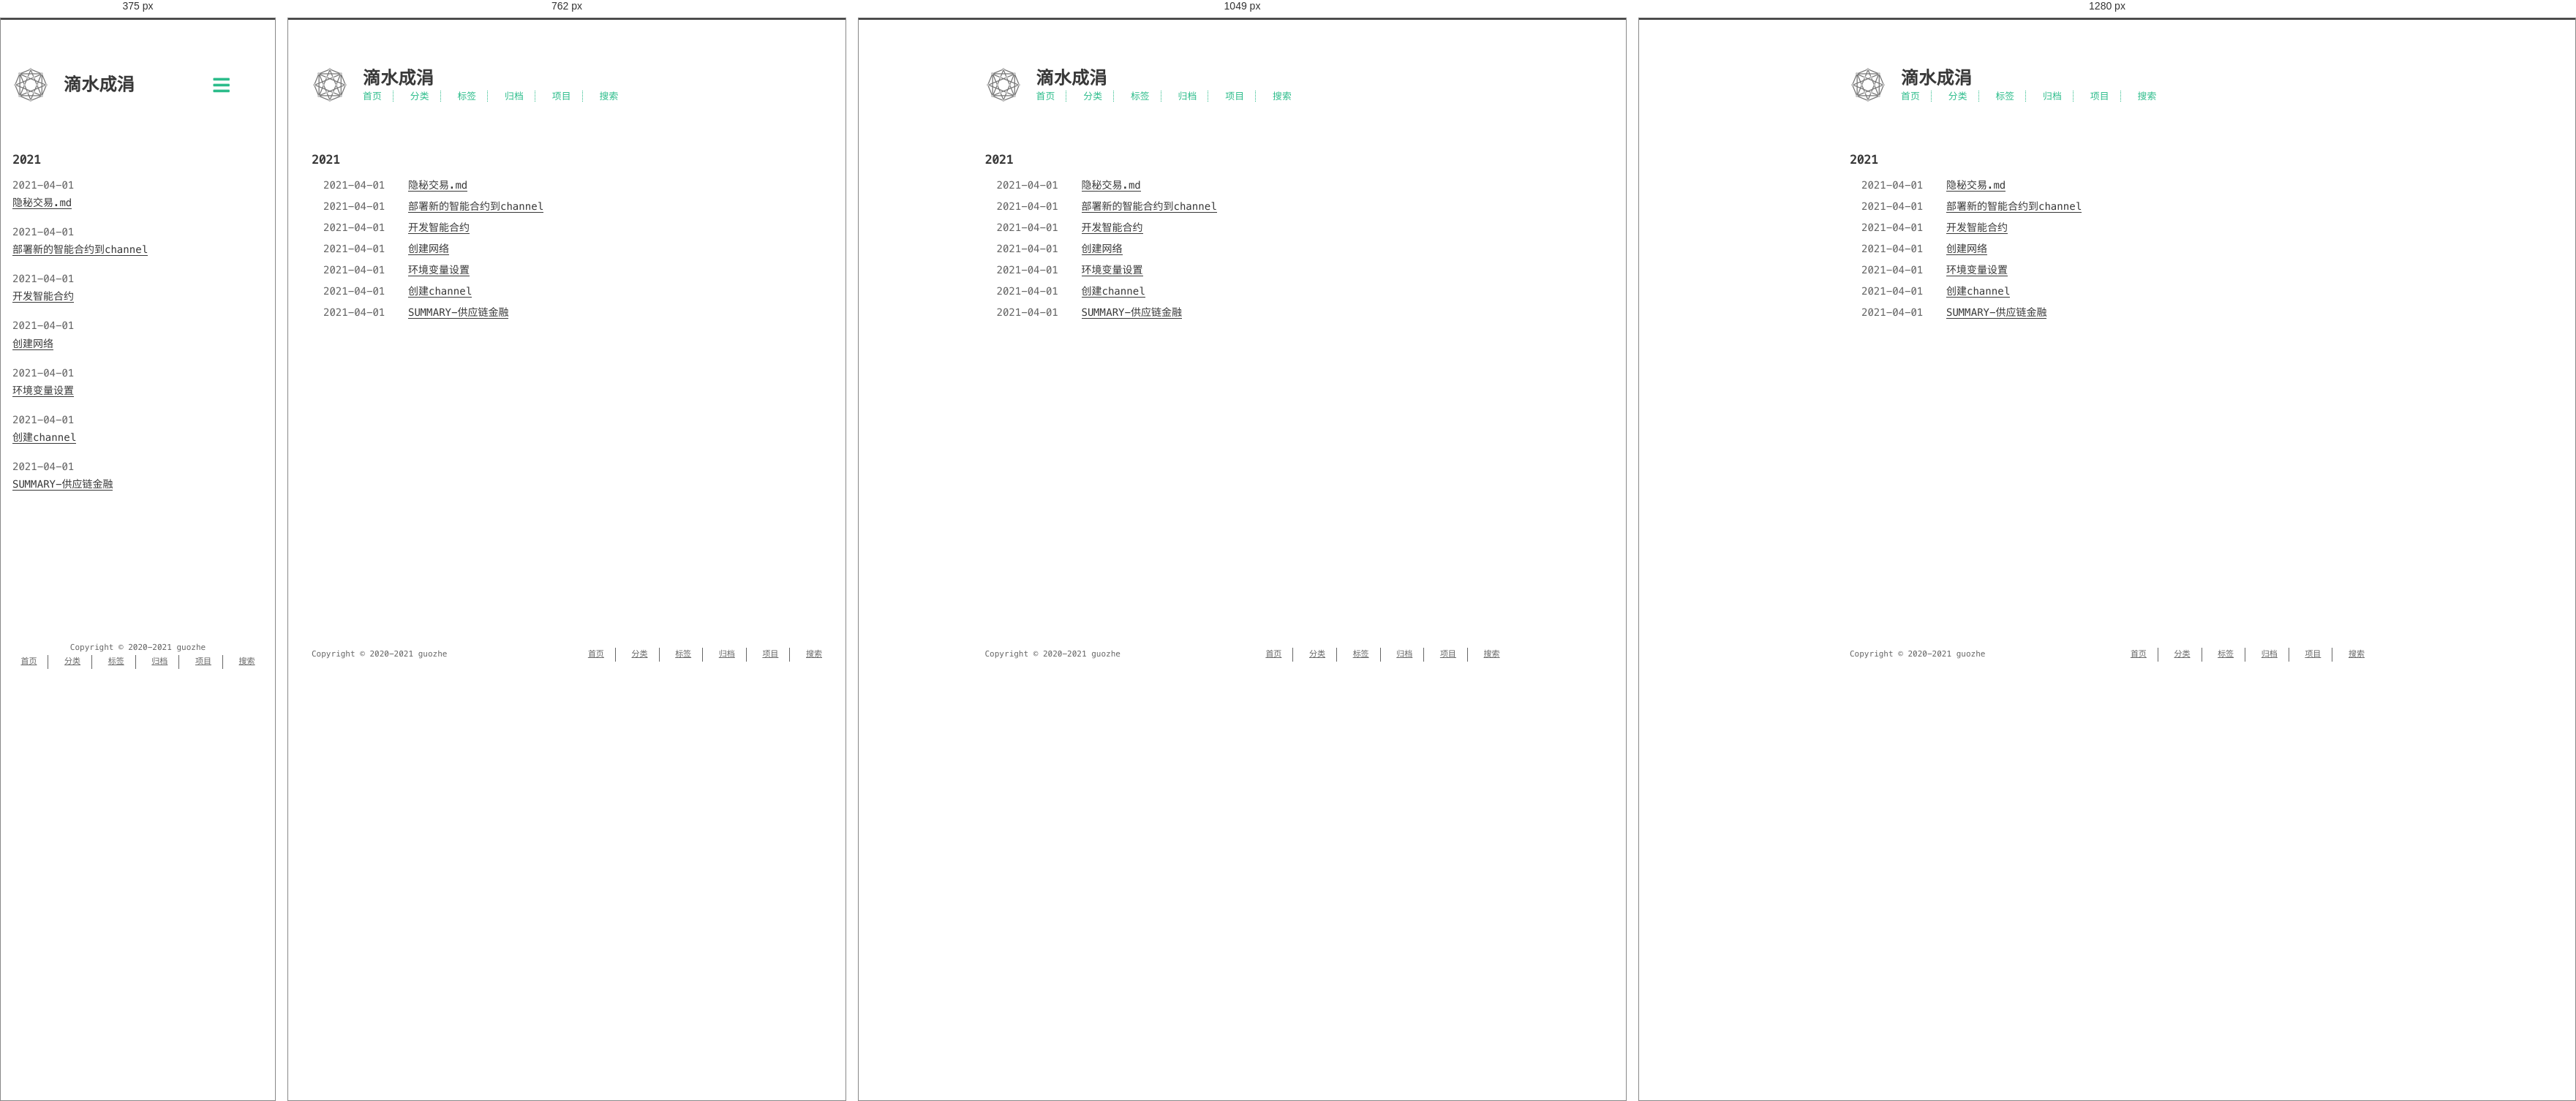
Rendered at 375 px, 762 px, 1049 px and 1280 px, left to right.

<!-- file: index.html -->
<!DOCTYPE html>
<html lang=zh>
<head>
    <!-- so meta -->
    <meta charset="utf-8">
    <meta http-equiv="X-UA-Compatible" content="IE=edge">
    <meta name="HandheldFriendly" content="True">
    <meta name="viewport" content="width=device-width, initial-scale=1, maximum-scale=1" />
    <meta property="og:type" content="website">
<meta property="og:title" content="滴水成涓">
<meta property="og:url" content="https://guozhe001.github.io/tags/%E4%BE%9B%E5%BA%94%E9%93%BE%E9%87%91%E8%9E%8D/index.html">
<meta property="og:site_name" content="滴水成涓">
<meta property="og:locale" content="zh_CN">
<meta property="article:author" content="guozhe">
<meta name="twitter:card" content="summary">
    
    
      
        
          <link rel="shortcut icon" href="/images/favicon.ico">
        
      
      
        
          <link rel="icon" type="image/png" href="/images/favicon-192x192.png" sizes="192x192">
        
      
      
        
          <link rel="apple-touch-icon" sizes="180x180" href="/images/apple-touch-icon.png">
        
      
    
    <!-- title -->
    <title>标签: 供应链金融</title>
    <!-- styles -->
    
<link rel="stylesheet" href="/css/style.css">

    <!-- persian styles -->
    
      
<link rel="stylesheet" href="/css/rtl.css">

    
    <!-- rss -->
    
    
<meta name="generator" content="Hexo 5.4.0"><link rel="alternate" href="/atom.xml" title="滴水成涓" type="application/atom+xml">
</head>

<body class="max-width mx-auto px3 ltr">
    
    <div class="content index py4">
        
          <header id="header">
  <a href="/">
  
    
      <div id="logo" style="background-image: url(/images/favicon.gif);"></div>
    
  
    <div id="title">
      <h1>滴水成涓</h1>
    </div>
  </a>
  <div id="nav">
    <ul>
      <li class="icon">
        <a href="#"><i class="fas fa-bars fa-2x"></i></a>
      </li>
       
        <li><a href="/">首页</a></li>
       
        <li><a href="/categories/">分类</a></li>
       
        <li><a href="/tags/">标签</a></li>
       
        <li><a href="/archives/">归档</a></li>
       
        <li><a target="_blank" rel="noopener" href="https://github.com/guozhe001">项目</a></li>
       
        <li><a href="/search/">搜索</a></li>
      
    </ul>
  </div>
</header>

        
        <div id="archive">
  <ul class="post-list">
    
    
    
    
      
      
      
      
        <h2>2021</h2>
      
      <li class="post-item">
        
    <div class="meta">
      
        
          <time datetime="2021-04-01T14:46:27.216Z" itemprop="datePublished">2021-04-01</time>
        
      
    </div>


        <span>
    
        <a class="" href="/2021/04/01/blockchain/fabric/%E9%80%9A%E8%BF%87%E4%BE%9B%E5%BA%94%E9%93%BE%E9%87%91%E8%9E%8D%E7%BB%83%E4%B9%A0Fabric/%E9%9A%90%E7%A7%98%E4%BA%A4%E6%98%93/">隐秘交易.md</a>
    


</span>
      </li>
    
      
      
      
      
      <li class="post-item">
        
    <div class="meta">
      
        
          <time datetime="2021-04-01T14:46:27.213Z" itemprop="datePublished">2021-04-01</time>
        
      
    </div>


        <span>
    
        <a class="" href="/2021/04/01/blockchain/fabric/%E9%80%9A%E8%BF%87%E4%BE%9B%E5%BA%94%E9%93%BE%E9%87%91%E8%9E%8D%E7%BB%83%E4%B9%A0Fabric/%E9%83%A8%E7%BD%B2%E6%99%BA%E8%83%BD%E5%90%88%E7%BA%A6%E5%88%B0channel/">部署新的智能合约到channel</a>
    


</span>
      </li>
    
      
      
      
      
      <li class="post-item">
        
    <div class="meta">
      
        
          <time datetime="2021-04-01T14:46:27.212Z" itemprop="datePublished">2021-04-01</time>
        
      
    </div>


        <span>
    
        <a class="" href="/2021/04/01/blockchain/fabric/%E9%80%9A%E8%BF%87%E4%BE%9B%E5%BA%94%E9%93%BE%E9%87%91%E8%9E%8D%E7%BB%83%E4%B9%A0Fabric/%E5%BC%80%E5%8F%91%E6%99%BA%E8%83%BD%E5%90%88%E7%BA%A6/">开发智能合约</a>
    


</span>
      </li>
    
      
      
      
      
      <li class="post-item">
        
    <div class="meta">
      
        
          <time datetime="2021-04-01T14:46:27.212Z" itemprop="datePublished">2021-04-01</time>
        
      
    </div>


        <span>
    
        <a class="" href="/2021/04/01/blockchain/fabric/%E9%80%9A%E8%BF%87%E4%BE%9B%E5%BA%94%E9%93%BE%E9%87%91%E8%9E%8D%E7%BB%83%E4%B9%A0Fabric/%E5%88%9B%E5%BB%BA%E7%BD%91%E7%BB%9C/">创建网络</a>
    


</span>
      </li>
    
      
      
      
      
      <li class="post-item">
        
    <div class="meta">
      
        
          <time datetime="2021-04-01T14:46:27.212Z" itemprop="datePublished">2021-04-01</time>
        
      
    </div>


        <span>
    
        <a class="" href="/2021/04/01/blockchain/fabric/%E9%80%9A%E8%BF%87%E4%BE%9B%E5%BA%94%E9%93%BE%E9%87%91%E8%9E%8D%E7%BB%83%E4%B9%A0Fabric/%E8%AE%BE%E7%BD%AE%E7%8E%AF%E5%A2%83%E5%8F%98%E9%87%8F/">环境变量设置</a>
    


</span>
      </li>
    
      
      
      
      
      <li class="post-item">
        
    <div class="meta">
      
        
          <time datetime="2021-04-01T14:46:27.211Z" itemprop="datePublished">2021-04-01</time>
        
      
    </div>


        <span>
    
        <a class="" href="/2021/04/01/blockchain/fabric/%E9%80%9A%E8%BF%87%E4%BE%9B%E5%BA%94%E9%93%BE%E9%87%91%E8%9E%8D%E7%BB%83%E4%B9%A0Fabric/%E5%88%9B%E5%BB%BAchannel/">创建channel</a>
    


</span>
      </li>
    
      
      
      
      
      <li class="post-item">
        
    <div class="meta">
      
        
          <time datetime="2021-04-01T14:46:27.210Z" itemprop="datePublished">2021-04-01</time>
        
      
    </div>


        <span>
    
        <a class="" href="/2021/04/01/blockchain/fabric/%E9%80%9A%E8%BF%87%E4%BE%9B%E5%BA%94%E9%93%BE%E9%87%91%E8%9E%8D%E7%BB%83%E4%B9%A0Fabric/summary/">SUMMARY-供应链金融</a>
    


</span>
      </li>
    
  </ul>
  

</div>

        
        <footer id="footer">
  <div class="footer-left">
    Copyright &copy;
    
    
    2020-2021
    guozhe
  </div>
  <div class="footer-right">
    <nav>
      <ul>
         
          <li><a href="/">首页</a></li>
         
          <li><a href="/categories/">分类</a></li>
         
          <li><a href="/tags/">标签</a></li>
         
          <li><a href="/archives/">归档</a></li>
         
          <li><a target="_blank" rel="noopener" href="https://github.com/guozhe001">项目</a></li>
         
          <li><a href="/search/">搜索</a></li>
        
      </ul>
    </nav>
  </div>
</footer>

    </div>
    <!-- styles -->

<link rel="stylesheet" href="/lib/font-awesome/css/all.min.css">


<link rel="stylesheet" href="/lib/justified-gallery/css/justifiedGallery.min.css">


    <!-- jquery -->

<script src="/lib/jquery/jquery.min.js"></script>


<script src="/lib/justified-gallery/js/jquery.justifiedGallery.min.js"></script>

<!-- clipboard -->


<script src="/js/main.js"></script>

<!-- search -->

<!-- Google Analytics -->

<!-- Baidu Analytics -->

<!-- Cloudflare Analytics -->

<!-- Umami Analytics -->

<!-- Disqus Comments -->


</body>
</html>


/* @media block from style.css */
@media (min-width: 540px) {
  .image-wrap {
    flex-direction: row;
    margin-bottom: 2rem;
  }
  .image-wrap .image-block {
    flex: 1 0 35%;
    margin-right: 2rem;
  }
  .image-wrap p {
    flex: 1 0 65%;
  }
}

/* @media block from style.css */
@media (max-width: 480px) {
  .px3 {
    padding-right: 1rem;
    padding-left: 1rem;
  }
  .my4 {
    margin-top: 2rem;
    margin-bottom: 2rem;
  }
}

/* @media block from style.css */
@media (min-width: 480px) {
  p {
    text-align: justify;
  }
}

/* @media block from style.css */
@media screen and (max-width: 480px) {
  #header #title {
    display: table;
    margin-right: 5rem;
    min-height: 50px;
  }
  #header #title h1 {
    display: table-cell;
    vertical-align: middle;
  }
  #header #nav ul a:hover {
    background: none;
  }
  #header #nav ul li {
    display: none;
    border-right: 0;
  }
  #header #nav ul li.icon {
    position: absolute;
    top: 77px;
    right: 1rem;
    display: inline-block;
  }
  #header #nav ul.responsive li {
    display: block;
  }
  #header #nav li:not(:first-child) {
    padding-top: 1rem;
    padding-left: 70px;
    font-size: 1rem;
  }
}

/* @media block from style.css */
@media screen and (max-width: 500px) {
  #header-post {
    display: none;
  }
}

/* @media block from style.css */
@media screen and (max-width: 900px) {
  #header-post #menu-icon {
    display: none;
  }
  #header-post #actions {
    display: none;
  }
}

/* @media block from style.css */
@media screen and (max-width: 1199px) {
  #header-post #toc {
    display: none;
  }
}

/* @media block from style.css */
@media screen and (min-width: 900px) {
  #header-post #menu-icon-tablet {
    display: none !important;
  }
  #header-post #top-icon-tablet {
    display: none !important;
  }
}

/* @media block from style.css */
@media screen and (min-width: 1199px) {
  #header-post #actions {
    width: auto;
  }
  #header-post #actions ul {
    display: inline-block;
    float: right;
  }
  #header-post #actions .info {
    display: inline;
    float: left;
    margin-right: 2rem;
    font-style: italic;
  }
}

/* @media block from style.css */
@media screen and (min-width: 500px) {
  #footer-post-container {
    display: none;
  }
}

/* @media block from style.css */
@media (min-width: 480px) {
  .post-list .post-item {
    display: flex;
    margin-bottom: 5px;
  }
  .post-list .post-item .meta {
    text-align: left;
  }
}

/* @media block from style.css */
@media (min-width: 480px) {
  .article-tag,
  .article-category {
    display: inline;
  }
  .article-tag:before,
  .article-category:before {
    content: "|";
  }
}

/* @media block from style.css */
@media (min-width: 480px) {
  #archive .post-list .post-item {
    display: flex;
    margin-bottom: 5px;
    margin-left: 1rem;
  }
  #archive .post-list .post-item .meta {
    text-align: left;
  }
}

/* @media block from style.css */
@media (min-width: 39rem) {
  #footer {
    display: flex;
    flex-flow: row wrap;
    justify-content: space-between;
    align-items: center;
    align-content: center;
    margin-bottom: 20px;
  }
  #footer .footer-left {
    align-self: flex-start;
    margin-right: 20px;
  }
  #footer .footer-right {
    align-self: flex-end;
  }
}

/* @media block from rtl.css */
@media screen and (min-width: 480px) {
  .rtl .post-list .post-item .meta {
    text-align: left;
  }
}

/* @media block from rtl.css */
@media screen and (max-width: 480px) {
  .rtl #header #title {
    margin-left: 5rem;
    margin-right: 0;
  }
  .rtl #header #nav ul li {
    left: 1rem;
    right: auto;
    border: 0;
  }
}